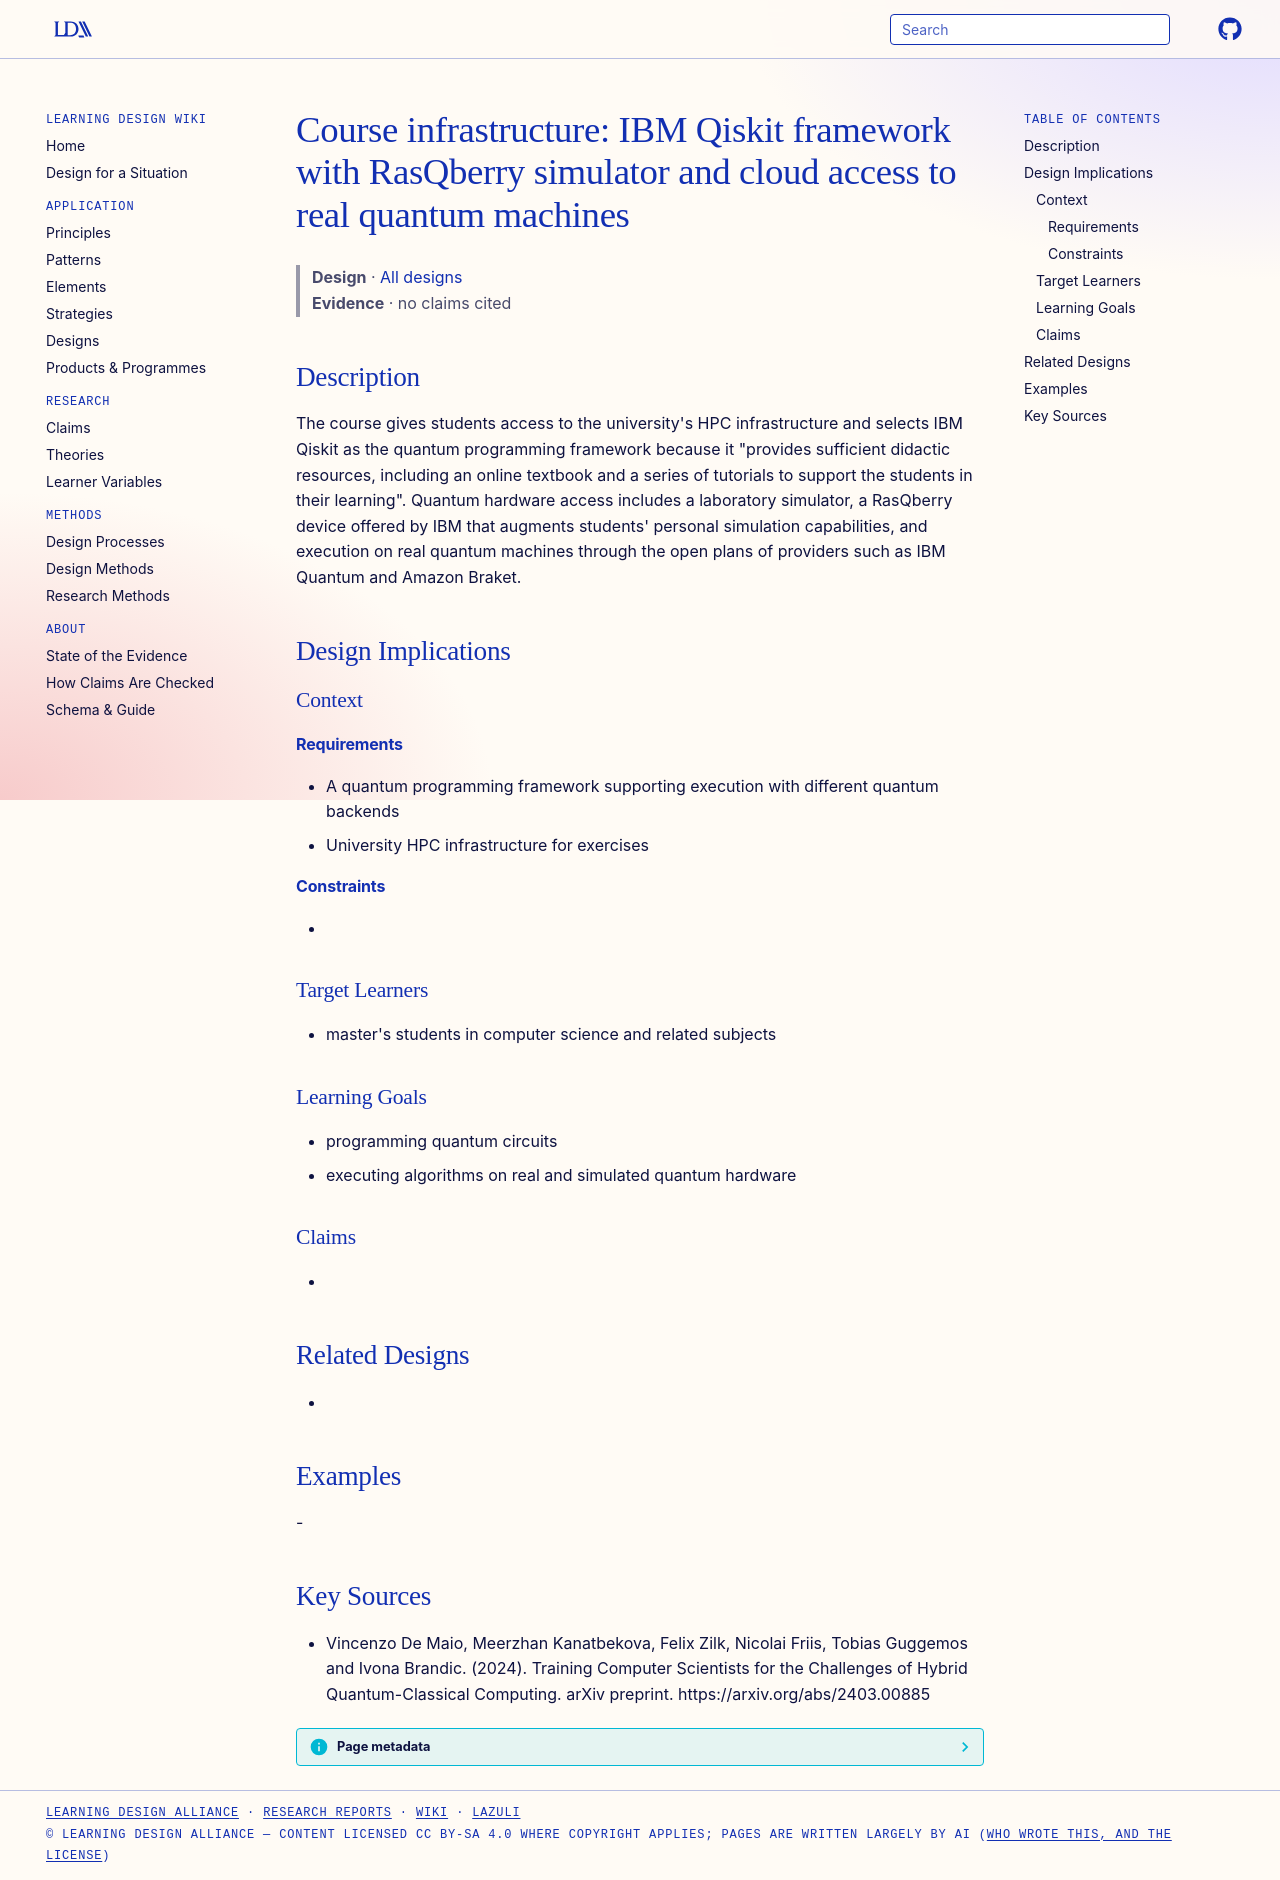

repository: Learning-Design-Alliance/learning-wiki · page: designs/qiskit-rasqberry-cloud-quantum-infrastructure/index.html · generator: mkdocs

---
type: design
id: qiskit-rasqberry-cloud-quantum-infrastructure
title: "Course infrastructure: IBM Qiskit framework with RasQberry simulator and cloud access to real quantum machines"
description: "The course gives students access to the university's HPC infrastructure and selects IBM Qiskit as the quantum programming framework because it \"provides sufficient didactic resources, including an online textbook and..."
status: review
generated:
  by: "process:settle-candidates"
  at: 2026-11-20
sources:
  - id: vincenzo-de-maio-2024
    resource: "https://arxiv.org/abs/2403.00885"
    title: "Vincenzo De Maio, Meerzhan Kanatbekova, Felix Zilk, Nicolai Friis, Tobias Guggemos and Ivona Brandic. (2024). Training Computer Scientists for the Challenges of Hybrid Quantum-Classical Computing. arXiv preprint. https://arxiv.org/abs/2403.00885"
    author: Vincenzo De Maio, Meerzhan Kanatbekova, Felix Zilk, Nicolai Friis, Tobias Guggemos and Ivona Brandic
---

# Course infrastructure: IBM Qiskit framework with RasQberry simulator and cloud access to real quantum machines

> **Design** · [All designs](index.md)
> **Evidence** · no claims cited

## Description
The course gives students access to the university's HPC infrastructure and selects IBM Qiskit as the quantum programming framework because it "provides sufficient didactic resources, including an online textbook and a series of tutorials to support the students in their learning". Quantum hardware access includes a laboratory simulator, a RasQberry device offered by IBM that augments students' personal simulation capabilities, and execution on real quantum machines through the open plans of providers such as IBM Quantum and Amazon Braket.

## Design Implications

### Context
#### Requirements
- A quantum programming framework supporting execution with different quantum backends
- University HPC infrastructure for exercises
#### Constraints
- 

### Target Learners
- master's students in computer science and related subjects

### Learning Goals
- programming quantum circuits
- executing algorithms on real and simulated quantum hardware

### Claims
- 

## Related Designs
- 

## Examples
-

## Key Sources
- Vincenzo De Maio, Meerzhan Kanatbekova, Felix Zilk, Nicolai Friis, Tobias Guggemos and Ivona Brandic. (2024). Training Computer Scientists for the Challenges of Hybrid Quantum-Classical Computing. arXiv preprint. https://arxiv.org/abs/2403.00885
